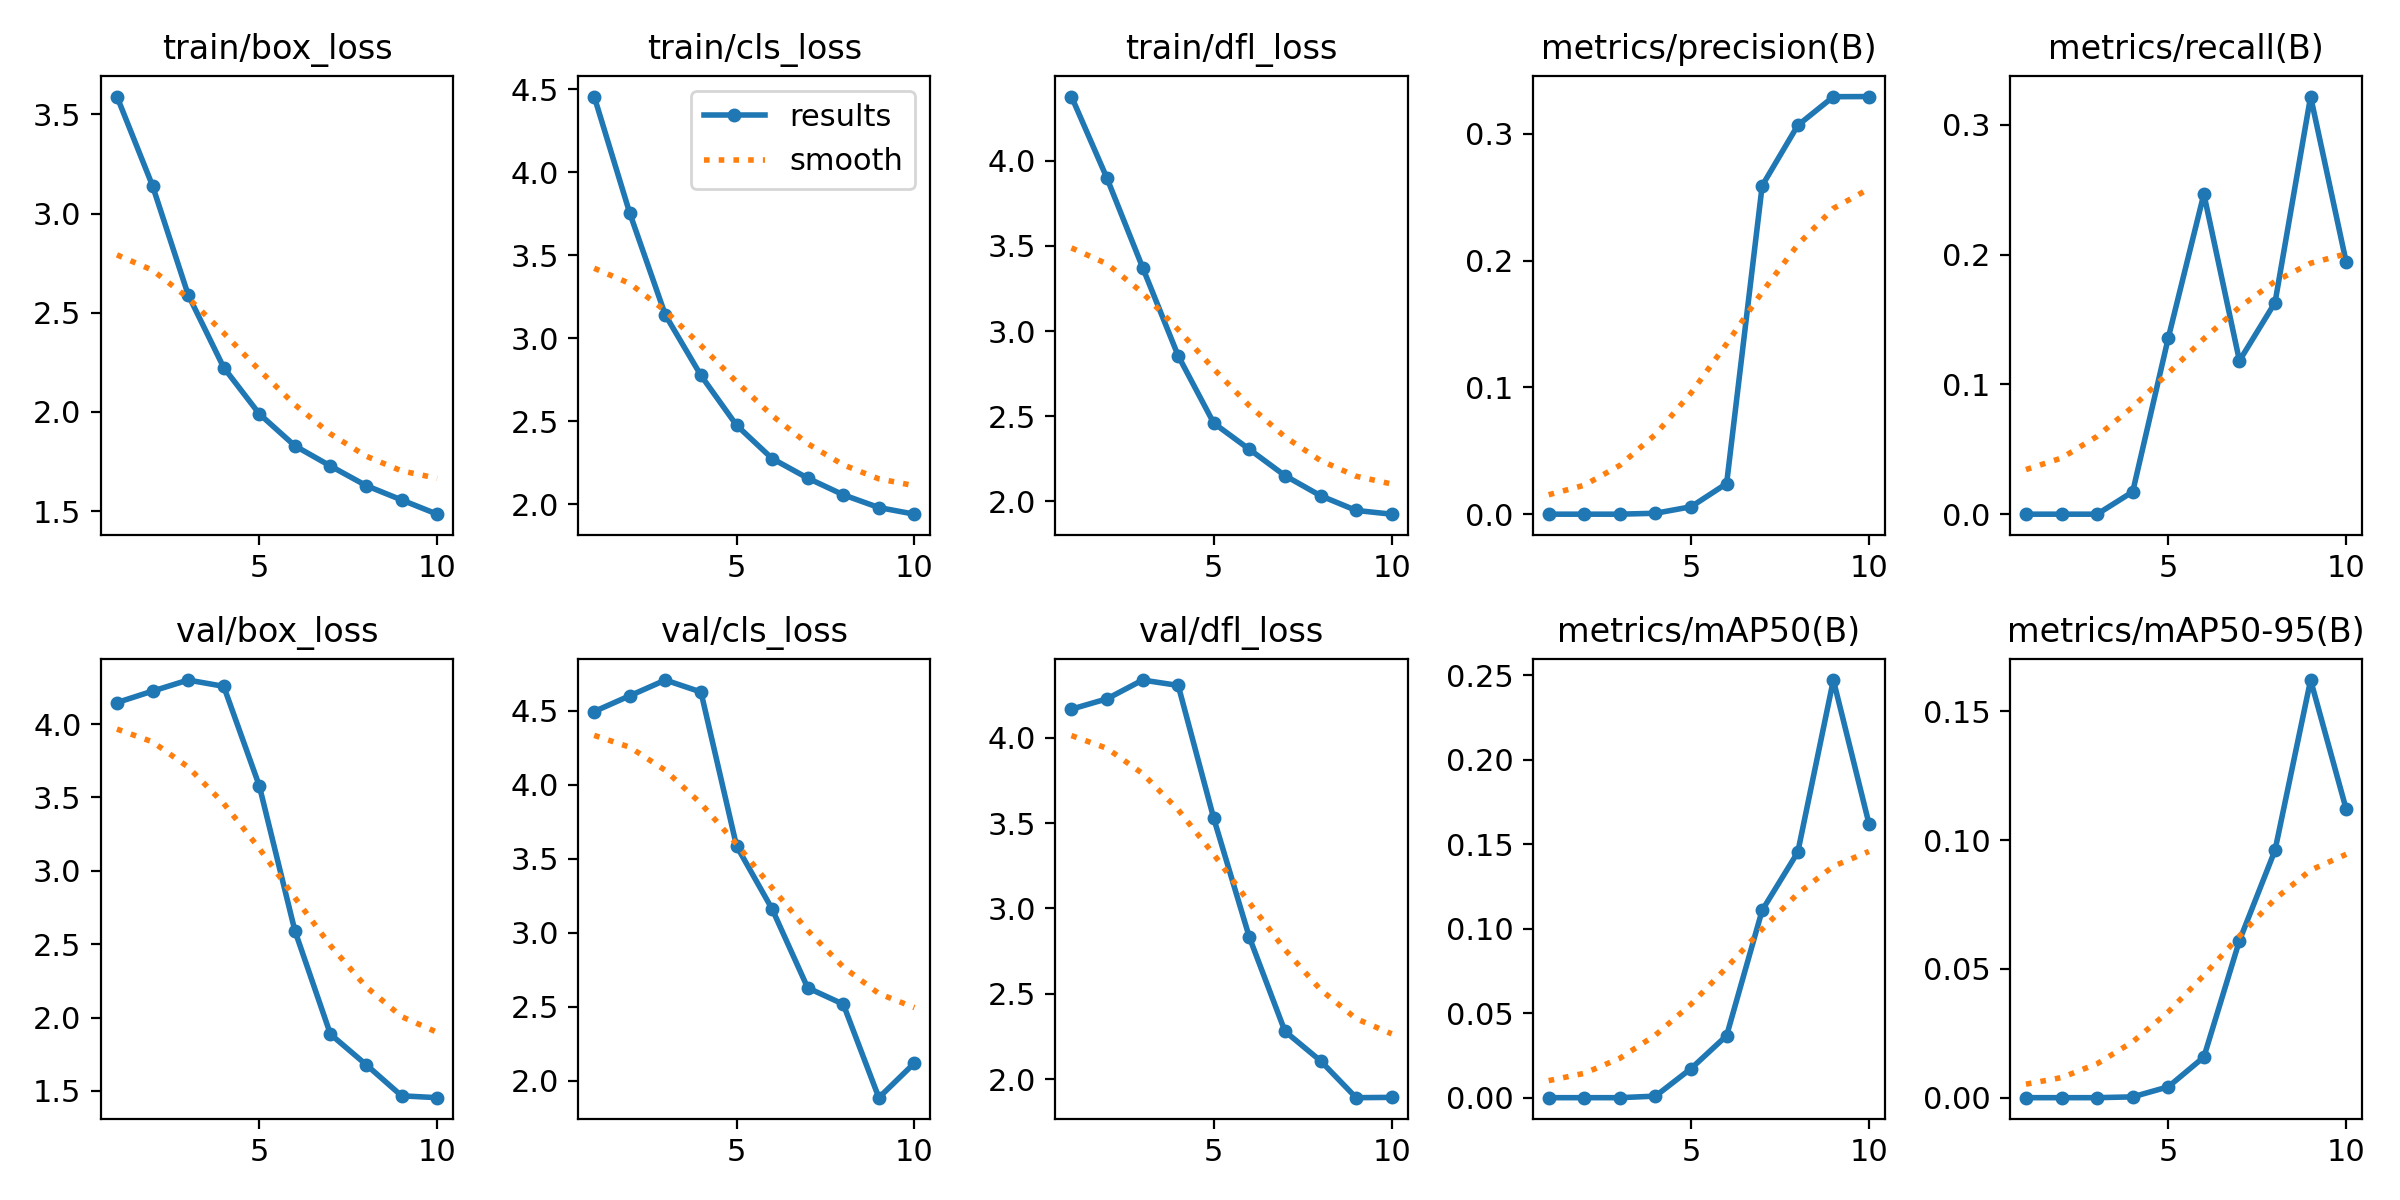

The data file committed next to this chart (first rows):
epoch, time, train/box_loss, train/cls_loss, train/dfl_loss, metrics/precision(B), metrics/recall(B), metrics/mAP50(B), metrics/mAP50-95(B), val/box_loss, val/cls_loss, val/dfl_loss, lr/pg0, lr/pg1, lr/pg2
1, 36.19, 3.59, 4.457, 4.377, 0, 0, 0, 0, 4.147, 4.496, 4.168, 0.0002625, 0.0002625, 0.0002625
2, 69.05, 3.14, 3.754, 3.897, 0, 0, 0, 0, 4.225, 4.603, 4.229, 0.0004843, 0.0004843, 0.0004843
3, 105.2, 2.591, 3.14, 3.373, 0, 0, 0, 0, 4.3, 4.709, 4.338, 0.0006516, 0.0006516, 0.0006516
4, 146.4, 2.223, 2.776, 2.855, 0.00072, 0.01723, 0.00092, 0.00031, 4.257, 4.628, 4.307, 0.0007645, 0.0007645, 0.0007645
5, 205, 1.99, 2.476, 2.459, 0.00584, 0.1358, 0.0172, 0.00422, 3.58, 3.588, 3.527, 0.000755, 0.000755, 0.000755
6, 269.2, 1.829, 2.275, 2.306, 0.02415, 0.2466, 0.03669, 0.01576, 2.592, 3.161, 2.831, 0.0006312, 0.0006312, 0.0006312
7, 325.3, 1.727, 2.157, 2.151, 0.2592, 0.1182, 0.1109, 0.06097, 1.887, 2.628, 2.28, 0.0005075, 0.0005075, 0.0005075
8, 383.5, 1.628, 2.056, 2.033, 0.3068, 0.163, 0.1452, 0.09605, 1.68, 2.518, 2.108, 0.0003837, 0.0003837, 0.0003837
9, 437.5, 1.556, 1.979, 1.947, 0.3294, 0.3217, 0.2471, 0.1621, 1.467, 1.886, 1.892, 0.00026, 0.00026, 0.00026
10, 498.4, 1.484, 1.939, 1.925, 0.3295, 0.1942, 0.1622, 0.112, 1.454, 2.12, 1.893, 0.0001363, 0.0001363, 0.0001363
